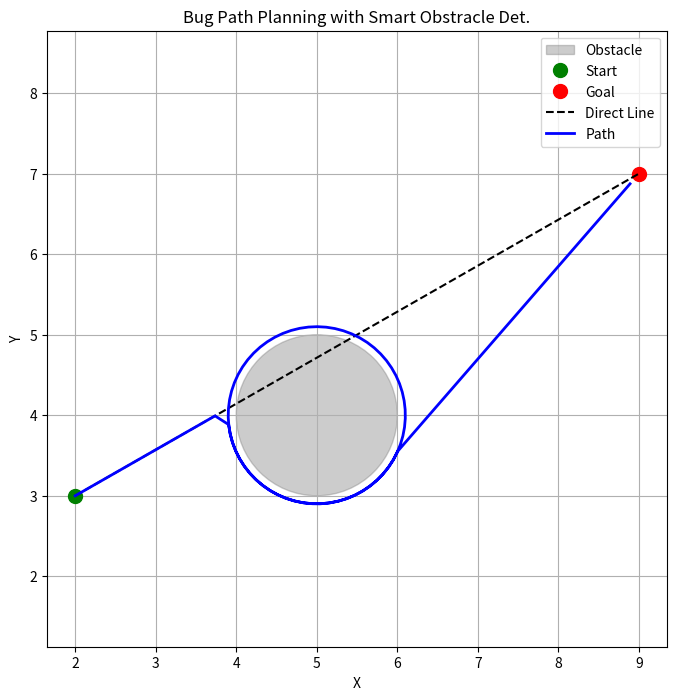

This chart was generated by the following Python code:
import matplotlib.pyplot as plt
import numpy as np

# Parivesham ni nirvachinchadam
madhyakendram = np.array([5, 4])
vyaasaartham = 1
prarambham = np.array([2, 3])
lakshyam = np.array([9, 7])
dari = [prarambham]

# A point is inside the obstacle?
def addankilo_unda(sthaanam):
    return np.linalg.norm(sthaanam - madhyakendram) <= vyaasaartham + 0.1

# Line hits the obstacle?
def rekha_addanki_takutunda(pr1, pr2):
    disha = pr2 - pr1
    madhya = pr1 - madhyakendram
    a = np.dot(disha, disha)
    b = 2 * np.dot(madhya, disha)
    c = np.dot(madhya, madhya) - vyaasaartham**2
    vivarana = b**2 - 4*a*c
    return vivarana >= 0

# Mukhya loop
sthiti = prarambham.copy()
sanku_size = 0.2
stithi_mode = 'veladi_lakshyam'
max_sankhya = 1000

for _ in range(max_sankhya):
    if np.linalg.norm(sthiti - lakshyam) < 0.3:
        break

    if stithi_mode == 'veladi_lakshyam':
        if addankilo_unda(sthiti):
            stithi_mode = 'chuttu_addankini'
            konam = np.arctan2(sthiti[1] - madhyakendram[1], sthiti[0] - madhyakendram[0])
        else:
            vela = lakshyam - sthiti
            disha = vela / np.linalg.norm(vela)
            kotta_sthiti = sthiti + sanku_size * disha
            if addankilo_unda(kotta_sthiti):
                stithi_mode = 'chuttu_addankini'
                konam = np.arctan2(sthiti[1] - madhyakendram[1], sthiti[0] - madhyakendram[0])
            else:
                sthiti = kotta_sthiti
                dari.append(sthiti.copy())
    elif stithi_mode == 'chuttu_addankini':
        # Move clockwise around obstacle
        konam += 0.1
        kotta_sthiti = madhyakendram + (vyaasaartham + 0.1) * np.array([np.cos(konam), np.sin(konam)])
        dari.append(kotta_sthiti.copy())
        sthiti = kotta_sthiti

        # Check if we can resume towards goal
        if not rekha_addanki_takutunda(sthiti, lakshyam):
            stithi_mode = 'veladi_lakshyam'

# Chitra nirmanam
dari = np.array(dari)
fig, ax = plt.subplots(figsize=(8, 8))
ax.add_patch(plt.Circle(madhyakendram, vyaasaartham, color='gray', alpha=0.4, label='Obstacle'))
ax.plot(prarambham[0], prarambham[1], 'go', markersize=10, label='Start')
ax.plot(lakshyam[0], lakshyam[1], 'ro', markersize=10, label='Goal')
ax.plot([prarambham[0], lakshyam[0]], [prarambham[1], lakshyam[1]], 'k--', label='Direct Line')
ax.plot(dari[:, 0], dari[:, 1], 'b-', linewidth=2, label='Path')
ax.set_title("Bug Path Planning with Smart Obstracle Det.")
ax.set_xlabel("X")
ax.set_ylabel("Y")
ax.axis("equal")
ax.grid(True)
ax.legend()
plt.show()